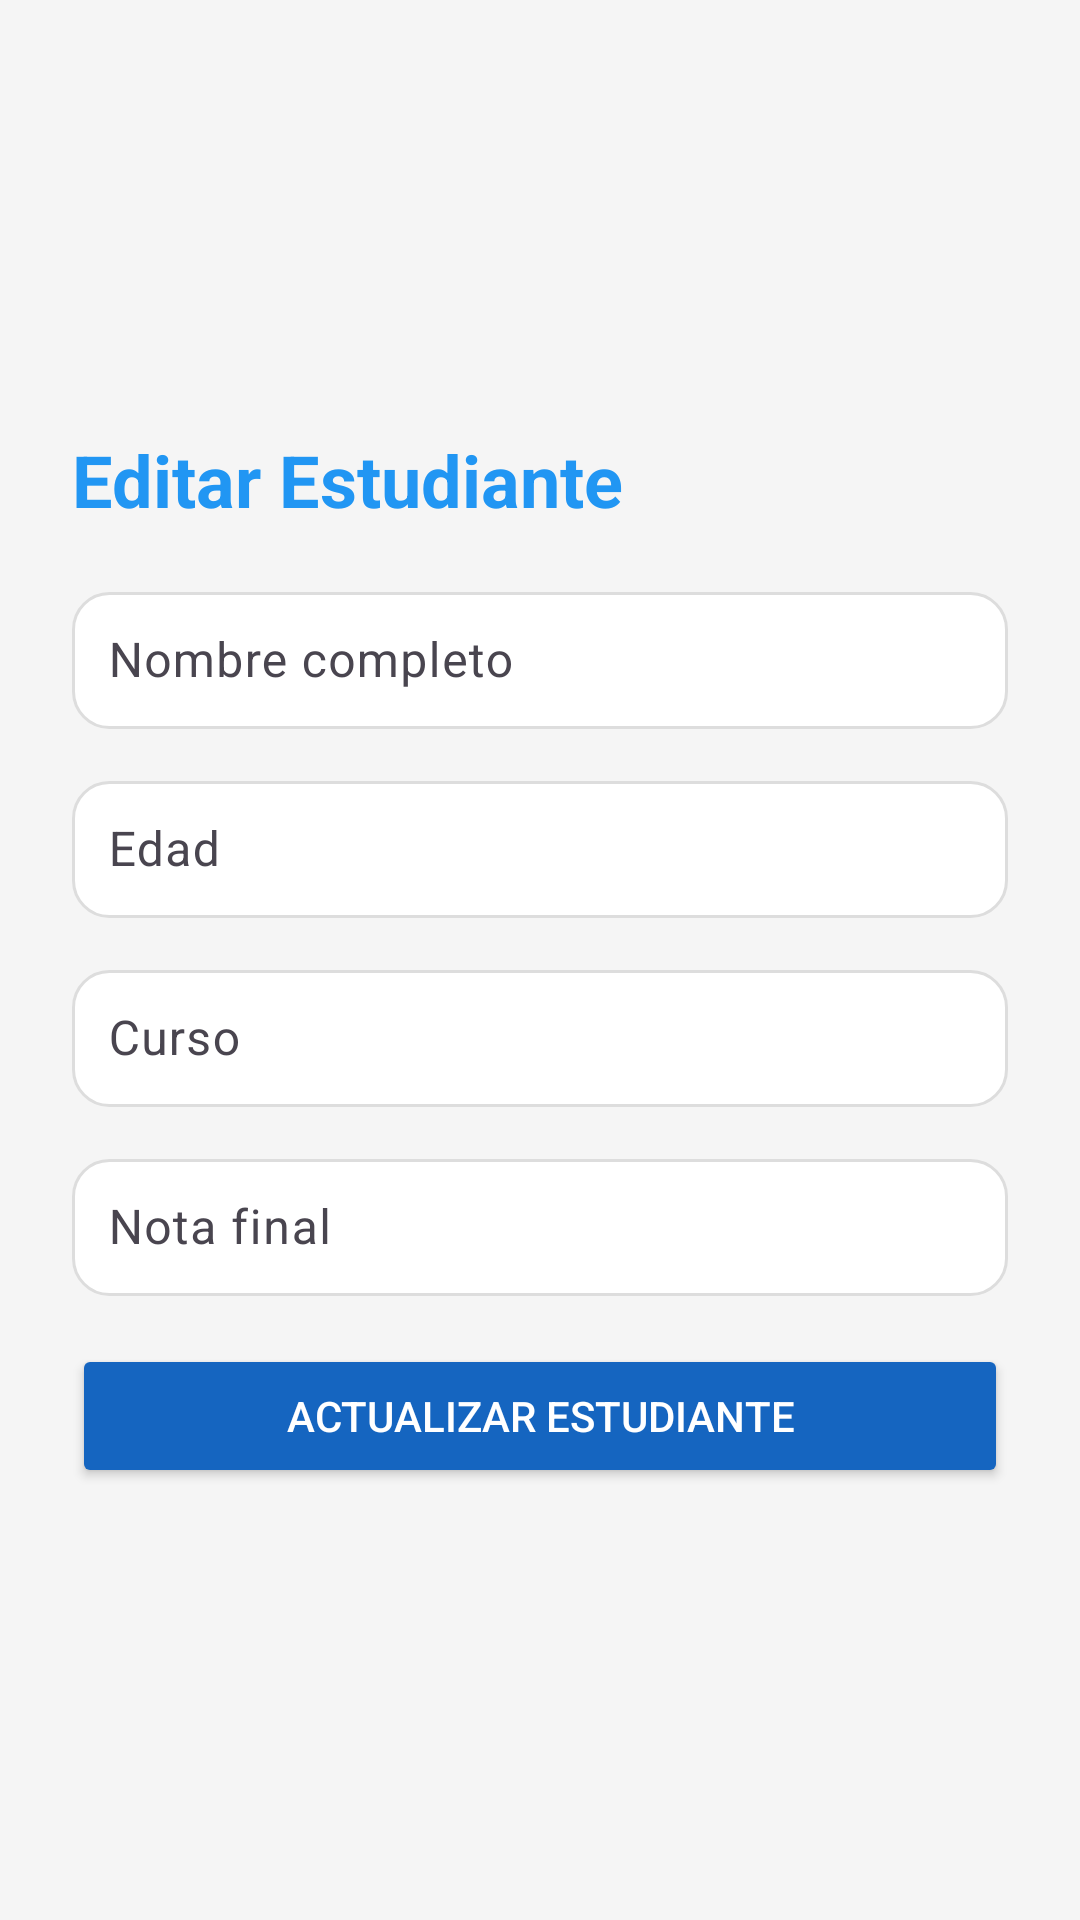

Layout XML and referenced resources for this Android screen:
<!-- AndroidManifest.xml: application theme Theme.EduTrack -->
<!-- res/layout/fragment_editar_estudiante.xml -->
<?xml version="1.0" encoding="utf-8"?>
<ScrollView
    xmlns:android="http://schemas.android.com/apk/res/android"
    xmlns:app="http://schemas.android.com/apk/res-auto"
    android:id="@+id/main"
    android:layout_width="match_parent"
    android:layout_height="match_parent"
    android:padding="24dp"
    android:background="#F5F5F5"
    android:fillViewport="true">

    <LinearLayout
        android:layout_width="match_parent"
        android:layout_height="wrap_content"
        android:orientation="vertical"
        android:gravity="center"
        android:layout_gravity="center_vertical">

        <LinearLayout
            android:orientation="vertical"
            android:layout_width="match_parent"
            android:layout_height="wrap_content">

            <TextView
                android:text="Editar Estudiante"
                android:textSize="24sp"
                android:textStyle="bold"
                android:textColor="@color/colorPrimary"
                android:layout_marginBottom="16dp"
                android:layout_width="wrap_content"
                android:layout_height="wrap_content" />

            <com.google.android.material.textfield.TextInputLayout
                android:layout_width="match_parent"
                android:layout_height="wrap_content"
                android:layout_marginBottom="12dp">

                <com.google.android.material.textfield.TextInputEditText
                    android:id="@+id/etNombreEditar"
                    android:hint="Nombre completo"
                    android:background="@drawable/bg_input"
                    android:padding="12dp"
                    android:layout_width="match_parent"
                    android:layout_height="wrap_content"/>
            </com.google.android.material.textfield.TextInputLayout>

            <com.google.android.material.textfield.TextInputLayout
                android:layout_width="match_parent"
                android:layout_height="wrap_content"
                android:layout_marginBottom="12dp">

                <com.google.android.material.textfield.TextInputEditText
                    android:id="@+id/etEdadEditar"
                    android:hint="Edad"
                    android:inputType="number"
                    android:background="@drawable/bg_input"
                    android:padding="12dp"
                    android:layout_width="match_parent"
                    android:layout_height="wrap_content"/>
            </com.google.android.material.textfield.TextInputLayout>

            <com.google.android.material.textfield.TextInputLayout
                android:layout_width="match_parent"
                android:layout_height="wrap_content"
                android:layout_marginBottom="12dp">

                <com.google.android.material.textfield.TextInputEditText
                    android:id="@+id/etCursoEditar"
                    android:hint="Curso"
                    android:background="@drawable/bg_input"
                    android:padding="12dp"
                    android:layout_width="match_parent"
                    android:layout_height="wrap_content"/>
            </com.google.android.material.textfield.TextInputLayout>

            <com.google.android.material.textfield.TextInputLayout
                android:layout_width="match_parent"
                android:layout_height="wrap_content"
                android:layout_marginBottom="16dp">

                <com.google.android.material.textfield.TextInputEditText
                    android:id="@+id/etNotaEditar"
                    android:hint="Nota final"
                    android:inputType="numberDecimal"
                    android:background="@drawable/bg_input"
                    android:padding="12dp"
                    android:layout_width="match_parent"
                    android:layout_height="wrap_content"/>
            </com.google.android.material.textfield.TextInputLayout>

            <Button
                android:id="@+id/btnActualizar"
                android:text="Actualizar estudiante"
                android:layout_width="match_parent"
                android:layout_height="wrap_content"
                android:backgroundTint="@color/colorPrimaryDark"
                android:textColor="#FFFFFF"/>
        </LinearLayout>
    </LinearLayout>
</ScrollView>
<!-- resources referenced by this layout -->
<resources>
  <color name="colorPrimary">#2196F3</color>
  <color name="colorPrimaryDark">#1565C0</color>
  <!-- drawable bg_input (drawable) -->
  <?xml version="1.0" encoding="utf-8"?>
  <shape xmlns:android="http://schemas.android.com/apk/res/android"
      android:shape="rectangle">
      <solid android:color="#FFFFFF"/>
      <corners android:radius="12dp"/>
      <stroke android:width="1dp" android:color="#DDDDDD"/>
  </shape>
  <style name="Theme.EduTrack" parent="Base.Theme.EduTrack" />
  <style name="Base.Theme.EduTrack" parent="Theme.Material3.DayNight.NoActionBar">
          
          
          <item name="android:textColorHint">@color/hintColor</item>
      </style>
  <color name="hintColor">#616161 </color>
</resources>
